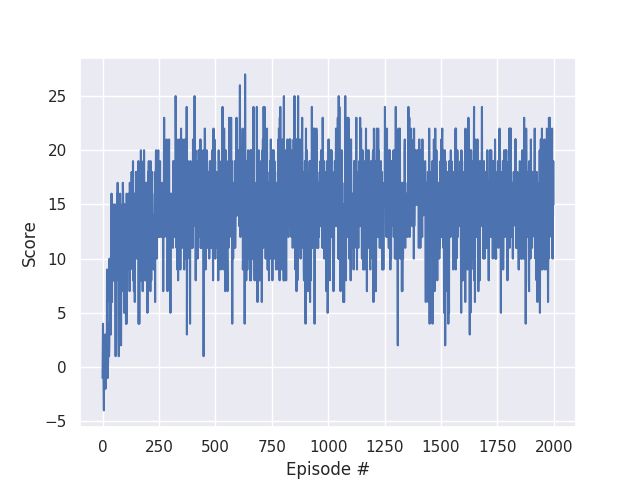

Values plotted in this chart, from the file beside it:
episode, score
0, -1.0
1, 2.0
2, 4.0
3, 1.0
4, 0.0
5, -2.0
6, -4.0
7, 3.0
8, 0.0
9, -2.0
10, -1.0
11, 1.0
12, 0.0
13, -2.0
14, 3.0
15, -1.0
16, 0.0
17, 0.0
18, 0.0
19, 2.0
20, 9.0
21, -1.0
22, 2.0
23, -1.0
24, 0.0
25, 1.0
26, 1.0
27, 4.0
28, 1.0
29, 1.0
30, 2.0
31, 10.0
32, 6.0
33, 7.0
34, 5.0
35, 4.0
36, 10.0
37, 3.0
38, 7.0
39, 9.0
40, 16.0
41, 7.0
42, 6.0
43, 14.0
44, 9.0
45, 8.0
46, 10.0
47, 8.0
48, 10.0
49, 15.0
50, 8.0
51, 11.0
52, 13.0
53, 11.0
54, 9.0
55, 15.0
56, 10.0
57, 8.0
58, 1.0
59, 12.0
... 1,940 more rows
